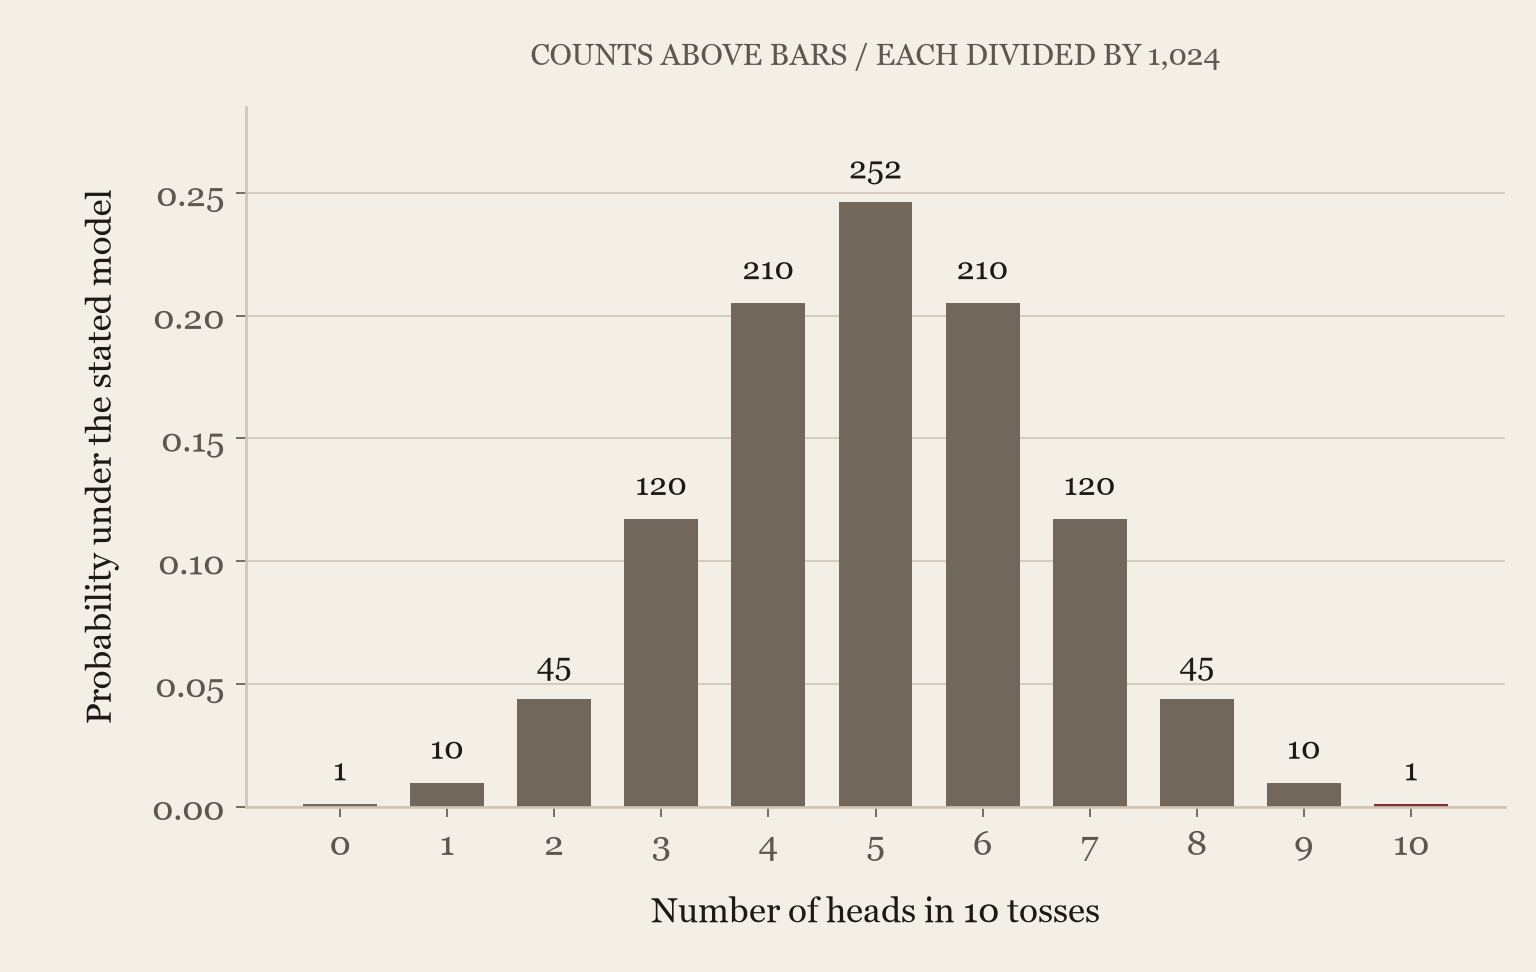

Values plotted in this chart, from the file beside it:
heads, sequences, denominator, probability
0, 1, 1024, 0.0009766
1, 10, 1024, 0.009766
2, 45, 1024, 0.04395
3, 120, 1024, 0.1172
4, 210, 1024, 0.2051
5, 252, 1024, 0.2461
6, 210, 1024, 0.2051
7, 120, 1024, 0.1172
8, 45, 1024, 0.04395
9, 10, 1024, 0.009766
10, 1, 1024, 0.0009766
